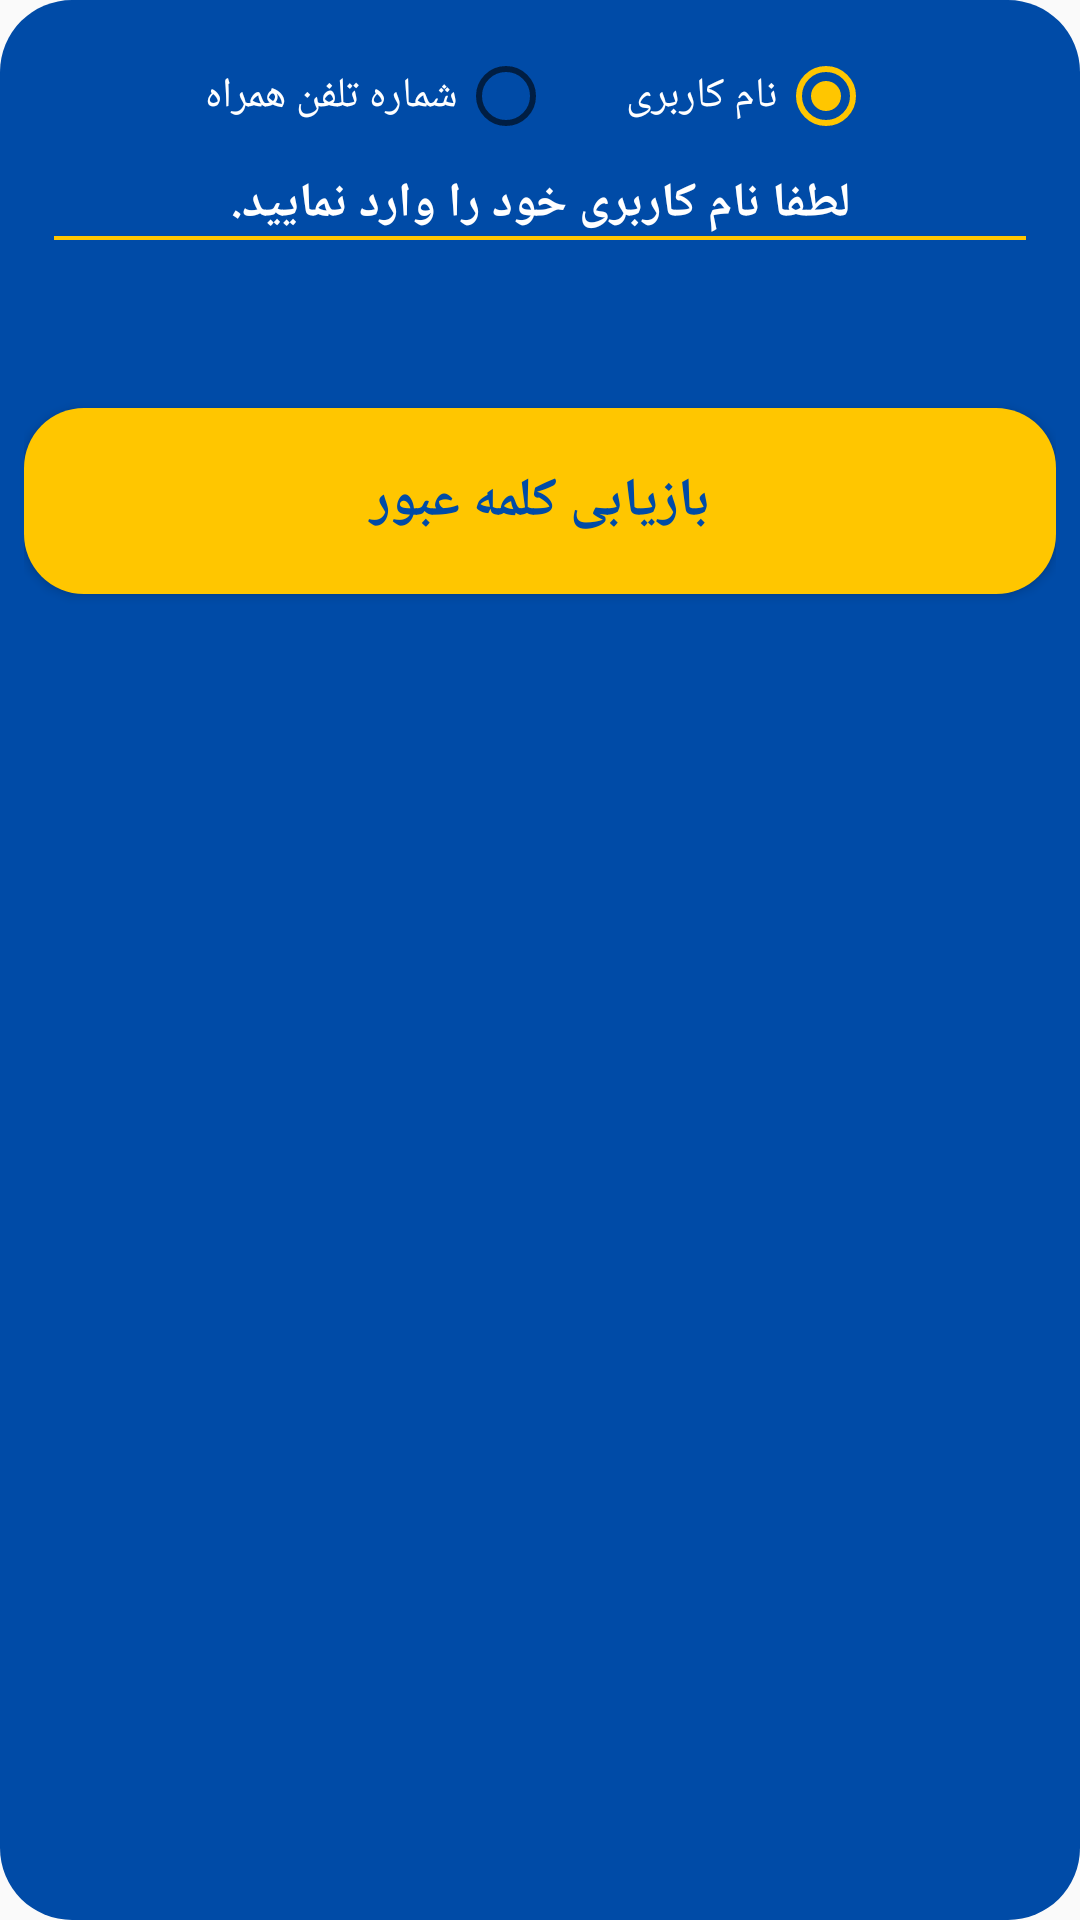

This screen was rendered from an Android layout file. Write that file and the resources it references.
<!-- AndroidManifest.xml: application theme AppTheme -->
<!-- res/layout/forget_pass_dialog.xml -->
<?xml version="1.0" encoding="utf-8"?>
<RelativeLayout
    xmlns:android="http://schemas.android.com/apk/res/android"
    android:layout_width="match_parent"
    android:layout_height="wrap_content"
    android:paddingBottom="@dimen/forget_pass_btn_margin_bottom"
    android:paddingRight="@dimen/dialog_padding_sides"
    android:paddingLeft="@dimen/dialog_padding_sides"
    android:background="@drawable/shape_with_border">


    <RadioGroup
        android:layout_width="wrap_content"
        android:layout_height="wrap_content"
        android:orientation="horizontal"
        android:layout_centerHorizontal="true"
        android:layoutDirection="rtl"
        android:id="@+id/forget_pass_rd_group">
        <android.support.v7.widget.AppCompatRadioButton
            android:layout_width="wrap_content"
            android:layout_height="wrap_content"
            android:text="@string/user_name"
            android:id="@+id/forget_pass_rd_username"
            android:layout_marginTop="@dimen/forget_pass_rd_margin_top"
            android:textColor="@android:color/white"
            android:checked="true"
            />
        <android.support.v7.widget.AppCompatRadioButton
            android:layout_width="wrap_content"
            android:layout_height="wrap_content"
            android:text="@string/mobile_number"
            android:id="@+id/forget_pass_rd_mobile"
            android:layout_marginRight="@dimen/forget_pass_rd_margin_right"
            android:layout_marginTop="@dimen/forget_pass_rd_margin_top"
            android:textColor="@android:color/white"
            />
    </RadioGroup>

    <EditText
        android:layout_width="match_parent"
        android:layout_height="@dimen/forget_pass_edt_height"
        android:layout_marginRight="@dimen/Register_edt_margin_right"
        android:layout_marginLeft="@dimen/Register_edt_margin_left"
        android:background="@drawable/login_edt_shape"
        android:hint="@string/enter_your_user_name"
        android:textSize="16sp"
        android:textStyle="bold"
        android:maxLines="1"
        android:singleLine="true"
        android:textColorHint="@android:color/white"
        android:textColor="@android:color/white"
        android:gravity="center"
        android:layout_marginTop="@dimen/forget_pass_edt_margin_top"
        android:layout_centerHorizontal="true"
        android:id="@+id/forget_pass_edt_user_name"
        />

    <Button
        android:layout_width="match_parent"
        android:layout_height="@dimen/Register_btn_height"
        android:textColor="@color/colorPrimary"
        android:textStyle="bold"
        android:textSize="18sp"
        android:text="@string/restore_password"
        android:id="@+id/forget_pass_send"
        android:layout_below="@id/forget_pass_edt_user_name"
        android:layout_marginTop="@dimen/forget_pass_edt_margin_top"
        android:background="@drawable/dialog_btn_shape"

        />

</RelativeLayout>
<!-- resources referenced by this layout -->
<resources>
  <color name="colorPrimary">#004ba7</color>
  <dimen name="Register_btn_height">62dp</dimen>
  <dimen name="Register_edt_margin_left">10dp</dimen>
  <dimen name="Register_edt_margin_right">10dp</dimen>
  <dimen name="dialog_padding_sides">8dp</dimen>
  <dimen name="forget_pass_btn_margin_bottom">24dp</dimen>
  <dimen name="forget_pass_edt_height">24dp</dimen>
  <dimen name="forget_pass_edt_margin_top">56dp</dimen>
  <dimen name="forget_pass_rd_margin_right">24dp</dimen>
  <dimen name="forget_pass_rd_margin_top">16dp</dimen>
  <!-- drawable dialog_btn_shape (drawable) -->
  <?xml version="1.0" encoding="utf-8"?>
  <shape xmlns:android="http://schemas.android.com/apk/res/android"
      android:shape="rectangle">
      <solid
          android:color="@color/colorAccent"/>
  <corners
      android:radius="20dp"/>
  </shape>
  <!-- drawable login_edt_shape (drawable) -->
  <?xml version="1.0" encoding="utf-8"?>
  <layer-list xmlns:android="http://schemas.android.com/apk/res/android">
  
      <item>
          <shape android:shape="rectangle">
              <solid android:color="@color/colorAccent"/>
          </shape>
      </item>
  
      <item
          android:bottom="1.5dp"
          >
          <shape android:shape="rectangle">
              <solid android:color="@color/colorPrimary"/>
          </shape>
  
      </item>
  
  
  
  </layer-list>
  <!-- drawable shape_with_border (drawable) -->
  <?xml version="1.0" encoding="utf-8"?>
  <shape xmlns:android="http://schemas.android.com/apk/res/android"
      android:shape="rectangle">
  
      <solid
          android:color="@color/colorPrimary"/>
      <corners android:radius="24dp"
  />
  
  </shape>
  <string name="enter_your_user_name">لطفا نام کاربری خود را وارد نمایید.</string>
  <string name="mobile_number">شماره تلفن همراه</string>
  <string name="restore_password">بازیابی کلمه عبور</string>
  <string name="user_name">نام کاربری</string>
  <style name="AppTheme" parent="Theme.AppCompat.Light.NoActionBar">
          
          <item name="colorPrimary">@color/colorPrimary</item>
          <item name="colorPrimaryDark">@color/colorPrimaryDark</item>
          <item name="colorAccent">@color/colorAccent</item>
      </style>
  <color name="colorAccent">#ffc600</color>
  <color name="colorPrimaryDark">#003678</color>
</resources>
